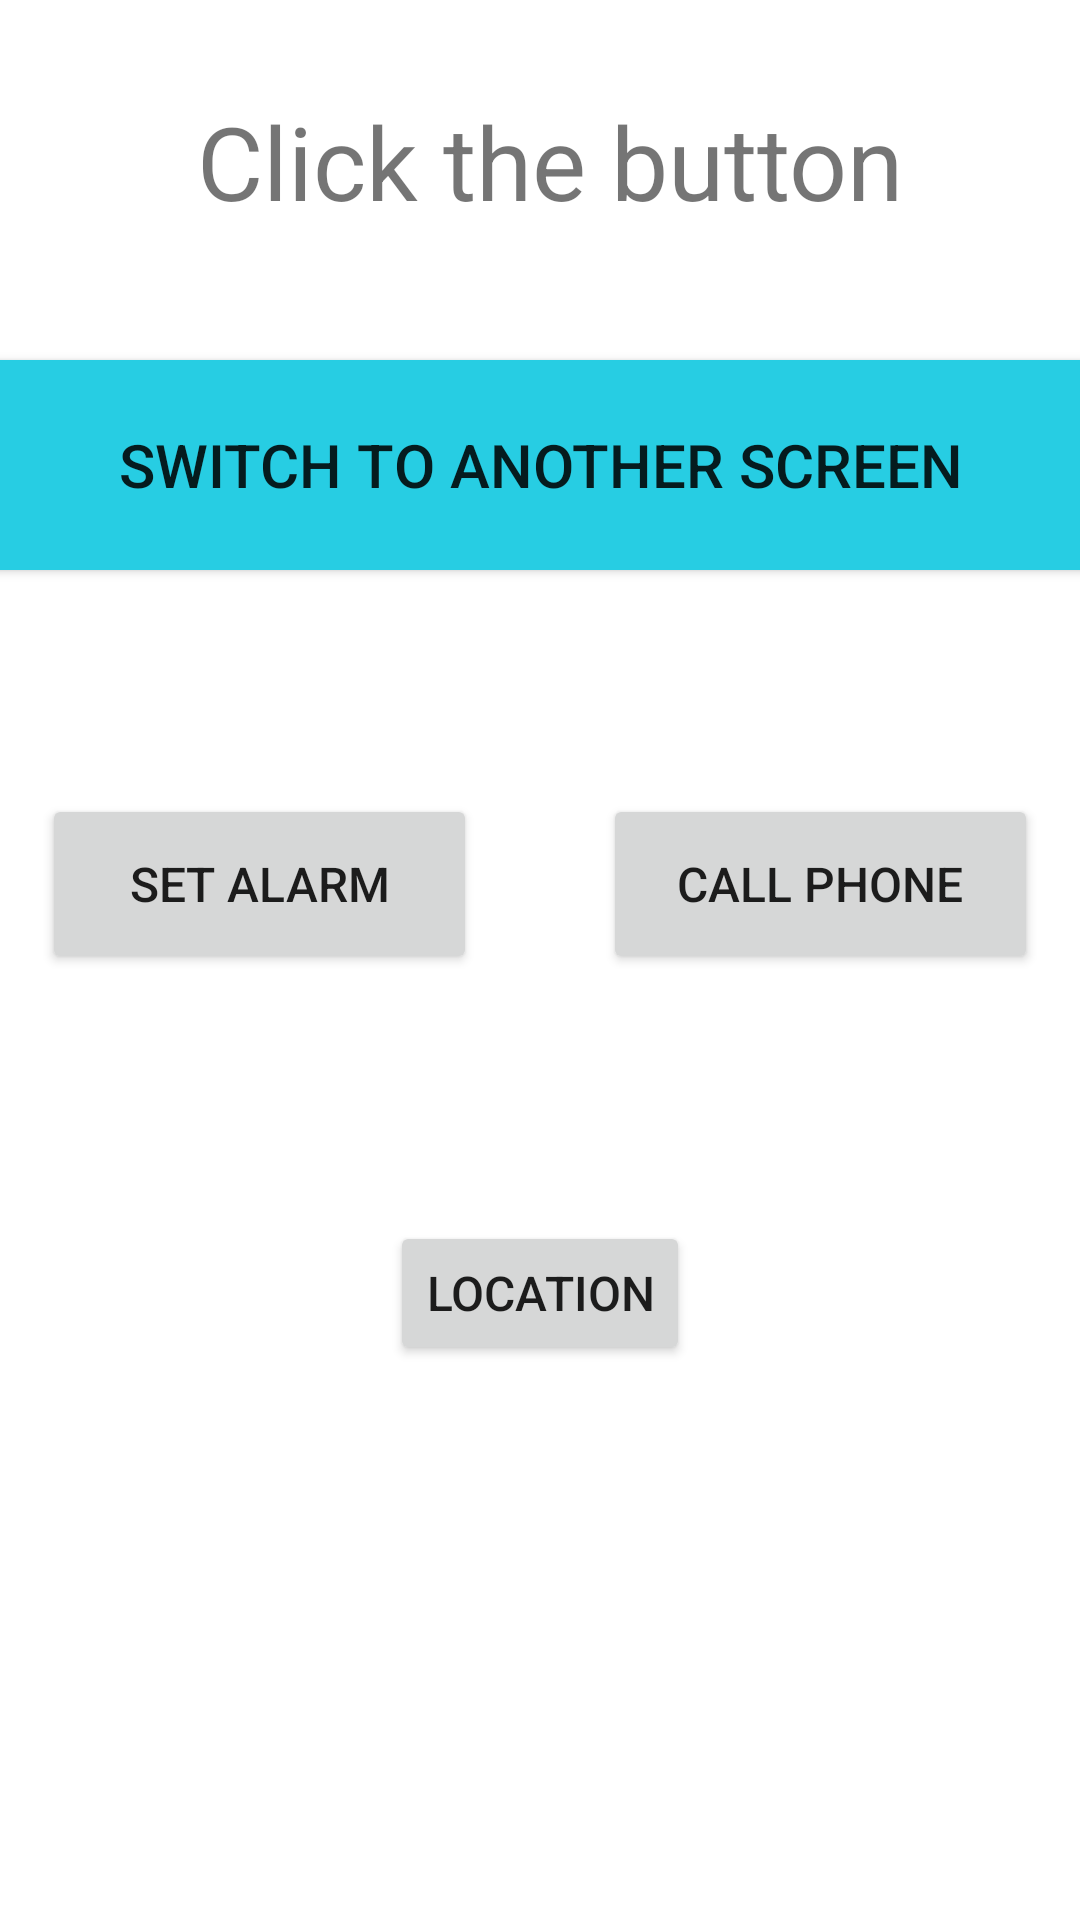

Layout XML and referenced resources for this Android screen:
<!-- AndroidManifest.xml: application theme Theme.DeviceApi -->
<!-- res/layout/activity_main.xml -->
<?xml version="1.0" encoding="utf-8"?>
<androidx.constraintlayout.widget.ConstraintLayout xmlns:android="http://schemas.android.com/apk/res/android"
    xmlns:app="http://schemas.android.com/apk/res-auto"
    xmlns:tools="http://schemas.android.com/tools"
    android:layout_width="match_parent"
    android:layout_height="match_parent"
    tools:context=".MainActivity">

    <TextView
        android:id="@+id/textView"
        android:layout_width="253dp"
        android:layout_height="53dp"
        android:layout_marginStart="91dp"
        android:layout_marginTop="31dp"
        android:layout_marginEnd="67dp"
        android:layout_marginBottom="36dp"
        android:text="Click the button"
        android:textSize="34sp"
        app:layout_constraintBottom_toTopOf="@+id/switch_screen"
        app:layout_constraintEnd_toEndOf="parent"
        app:layout_constraintStart_toStartOf="parent"
        app:layout_constraintTop_toTopOf="parent" />

    <Button
        android:id="@+id/switch_screen"
        android:layout_width="365dp"
        android:layout_height="70dp"
        android:layout_marginStart="23dp"
        android:layout_marginTop="36dp"
        android:layout_marginEnd="23dp"
        android:background="#2CD1C2"
        android:backgroundTint="#27CDE3"
        android:hapticFeedbackEnabled="false"
        android:onClick="handleSwitchAnotherScreenButton"
        android:text="SWITCH TO ANOTHER SCREEN"
        android:textSize="20sp"
        app:layout_constraintEnd_toEndOf="parent"
        app:layout_constraintStart_toStartOf="parent"
        app:layout_constraintTop_toBottomOf="@+id/textView" />

    <Button
        android:id="@+id/setAlarm"
        android:layout_width="145dp"
        android:layout_height="60dp"
        android:layout_marginStart="50dp"
        android:layout_marginTop="120dp"
        android:layout_marginEnd="21dp"
        android:layout_marginBottom="128dp"
        android:onClick="handleSetAlarmButtonClick"
        android:text="Set Alarm"
        android:textSize="16sp"
        app:layout_constraintBottom_toTopOf="@+id/button5"
        app:layout_constraintEnd_toStartOf="@+id/phoneCall"
        app:layout_constraintStart_toStartOf="parent"
        app:layout_constraintTop_toBottomOf="@+id/switch_screen" />

    <Button
        android:id="@+id/phoneCall"
        android:layout_width="145dp"
        android:layout_height="60dp"
        android:layout_marginStart="21dp"
        android:layout_marginTop="120dp"
        android:layout_marginEnd="50dp"
        android:layout_marginBottom="128dp"
        android:onClick="handleCallButtonClick"
        android:text="CALL PHONE"
        android:textSize="16sp"
        app:layout_constraintBottom_toTopOf="@+id/button5"
        app:layout_constraintEnd_toEndOf="parent"
        app:layout_constraintStart_toEndOf="@+id/setAlarm"
        app:layout_constraintTop_toBottomOf="@+id/switch_screen" />

    <Button
        android:id="@+id/button5"
        android:layout_width="wrap_content"
        android:layout_height="wrap_content"
        android:layout_marginStart="140dp"
        android:layout_marginEnd="140dp"
        android:layout_marginBottom="185dp"
        android:onClick="handleLocation"
        android:text="LOCATION"
        android:textSize="16sp"
        app:layout_constraintBottom_toBottomOf="parent"
        app:layout_constraintEnd_toEndOf="parent"
        app:layout_constraintStart_toStartOf="parent" />
</androidx.constraintlayout.widget.ConstraintLayout>
<!-- resources referenced by this layout -->
<resources>
  <style name="Theme.DeviceApi" parent="Theme.MaterialComponents.DayNight.DarkActionBar">
          
          <item name="colorPrimary">@color/purple_500</item>
          <item name="colorPrimaryVariant">@color/purple_700</item>
          <item name="colorOnPrimary">@color/white</item>
          
          <item name="colorSecondary">@color/teal_200</item>
          <item name="colorSecondaryVariant">@color/teal_700</item>
          <item name="colorOnSecondary">@color/black</item>
          
          <item name="android:statusBarColor" tools:targetApi="l">?attr/colorPrimaryVariant</item>
          
      </style>
  <!-- not gathered from this repository: default colours our renderer supplied (Android Studio template values) -->
  <color name="purple_500">#FF6200EE</color>
  <color name="purple_700">#FF3700B3</color>
  <color name="teal_200">#FF03DAC5</color>
  <color name="teal_700">#FF018786</color>
  <color name="black">#FF000000</color>
  <color name="white">#FFFFFFFF</color>
</resources>
